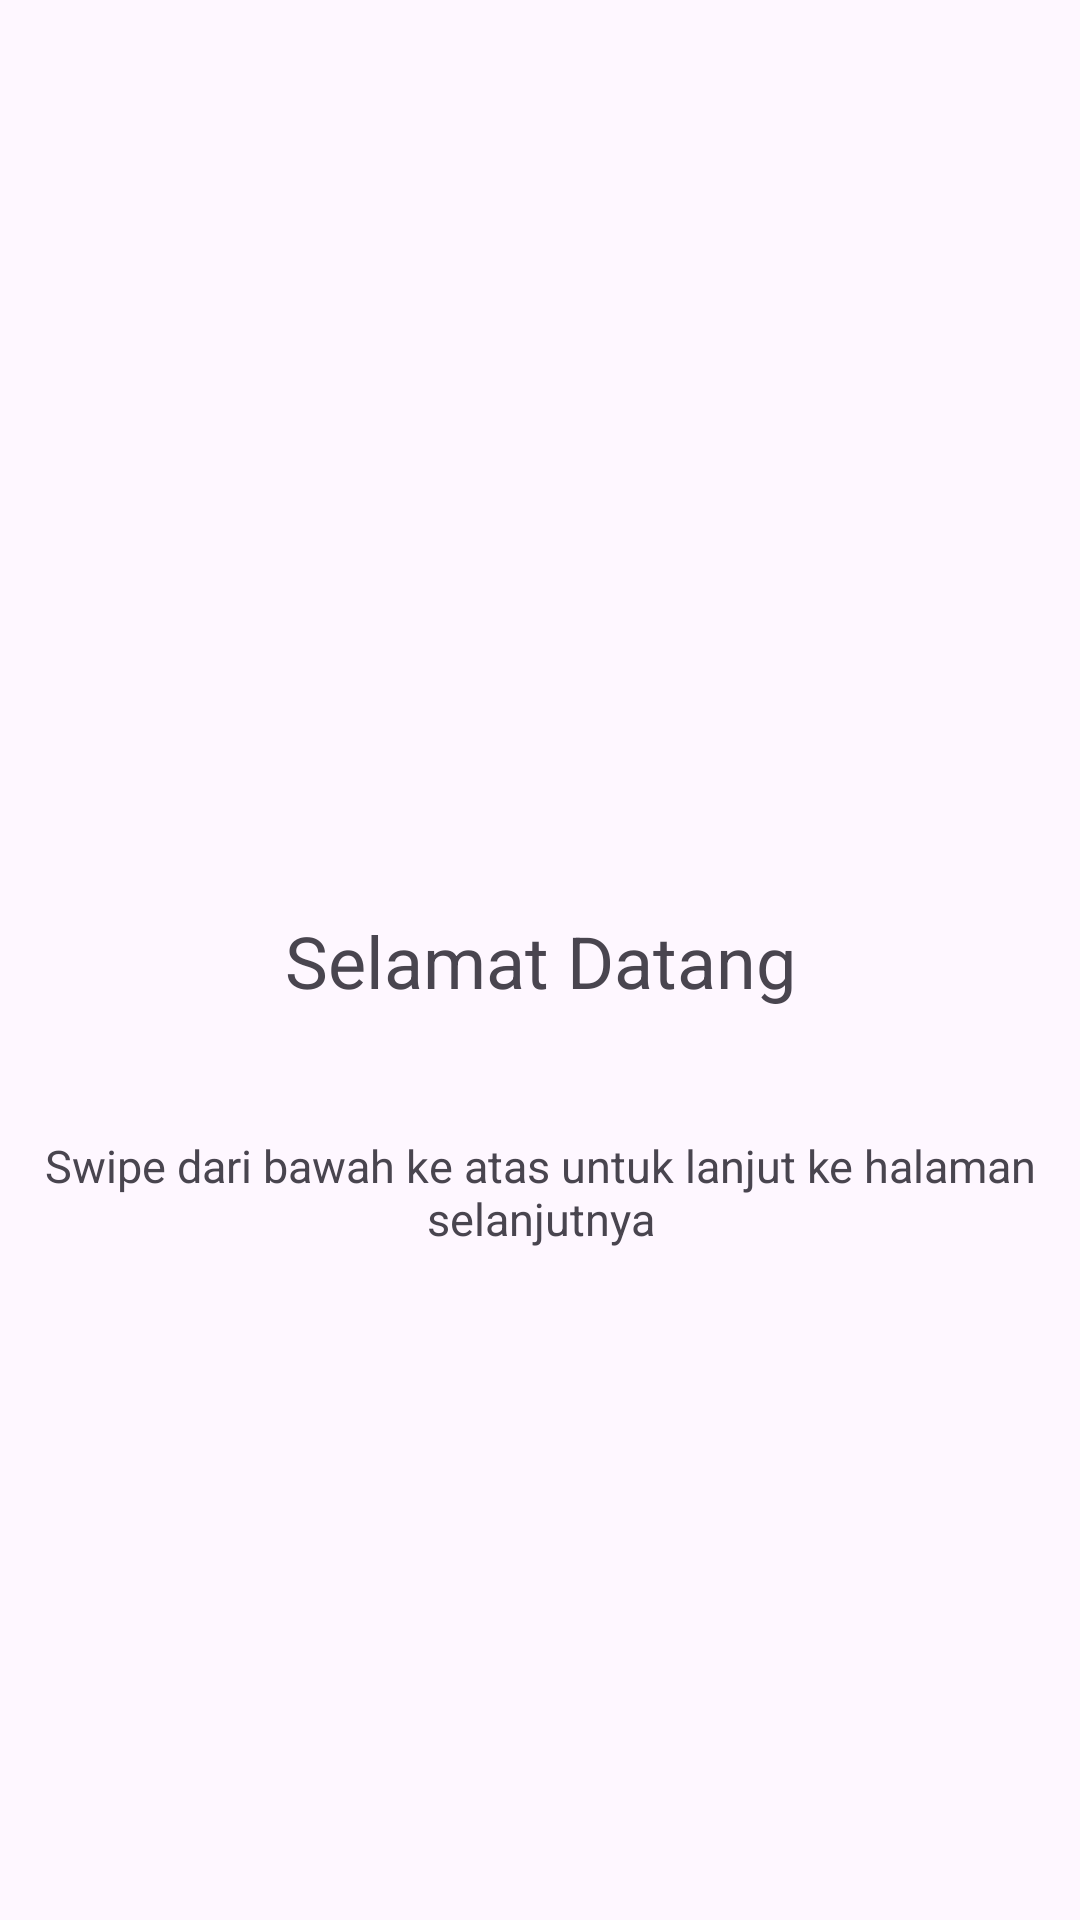

Write the Android layout XML for this screen, with the resource values it uses.
<!-- AndroidManifest.xml: application theme Theme.JKNSentuh1 -->
<!-- res/layout/selamat_datang.xml -->
<?xml version="1.0" encoding="utf-8"?>
<androidx.constraintlayout.widget.ConstraintLayout xmlns:android="http://schemas.android.com/apk/res/android"
    xmlns:app="http://schemas.android.com/apk/res-auto"
    xmlns:tools="http://schemas.android.com/tools"
    android:id="@+id/main_selamat_datang"
    android:layout_width="match_parent"
    android:layout_height="match_parent"
    tools:context=".MainActivity">

    <View
        android:id="@+id/circleIndicator"
        android:layout_width="16dp"
        android:layout_height="16dp"
        android:layout_marginBottom="18dp"
        android:background="@drawable/circle_shape"
        app:layout_constraintBottom_toBottomOf="parent"
        app:layout_constraintStart_toStartOf="parent"
        app:layout_constraintEnd_toEndOf="parent" />

    <TextView
        android:id="@+id/pesan"
        android:layout_width="wrap_content"
        android:layout_height="wrap_content"
        android:gravity="center"
        android:text="Selamat Datang"
        android:textSize="24sp"
        app:layout_constraintBottom_toBottomOf="parent"
        app:layout_constraintEnd_toEndOf="parent"
        app:layout_constraintStart_toStartOf="parent"
        app:layout_constraintTop_toTopOf="parent" />

    <TextView
        android:id="@+id/Hint1"
        android:layout_width="348dp"
        android:layout_height="66dp"
        android:layout_marginTop="28dp"
        android:gravity="center"
        android:text="Swipe dari bawah ke atas untuk lanjut ke halaman selanjutnya"
        android:textSize="15sp"
        app:layout_constraintBottom_toBottomOf="parent"
        app:layout_constraintEnd_toEndOf="parent"
        app:layout_constraintHorizontal_bias="0.498"
        app:layout_constraintStart_toStartOf="parent"
        app:layout_constraintTop_toBottomOf="@+id/pesan"
        app:layout_constraintVertical_bias="0.0" />


</androidx.constraintlayout.widget.ConstraintLayout>
<!-- resources referenced by this layout -->
<resources>
  <!-- drawable circle_shape (drawable) -->
  <?xml version="1.0" encoding="utf-8"?>
  <selector xmlns:android="http://schemas.android.com/apk/res/android">
      <shape xmlns:android="http://schemas.android.com/apk/res/android">
          <solid android:color="@android:color/holo_blue_light" />
          <corners android:radius="8dp" />
      </shape>
  </selector>
  <style name="Theme.JKNSentuh1" parent="Base.Theme.JKNSentuh1" />
  <style name="Base.Theme.JKNSentuh1" parent="Theme.Material3.DayNight.NoActionBar">
          
          
      </style>
</resources>
